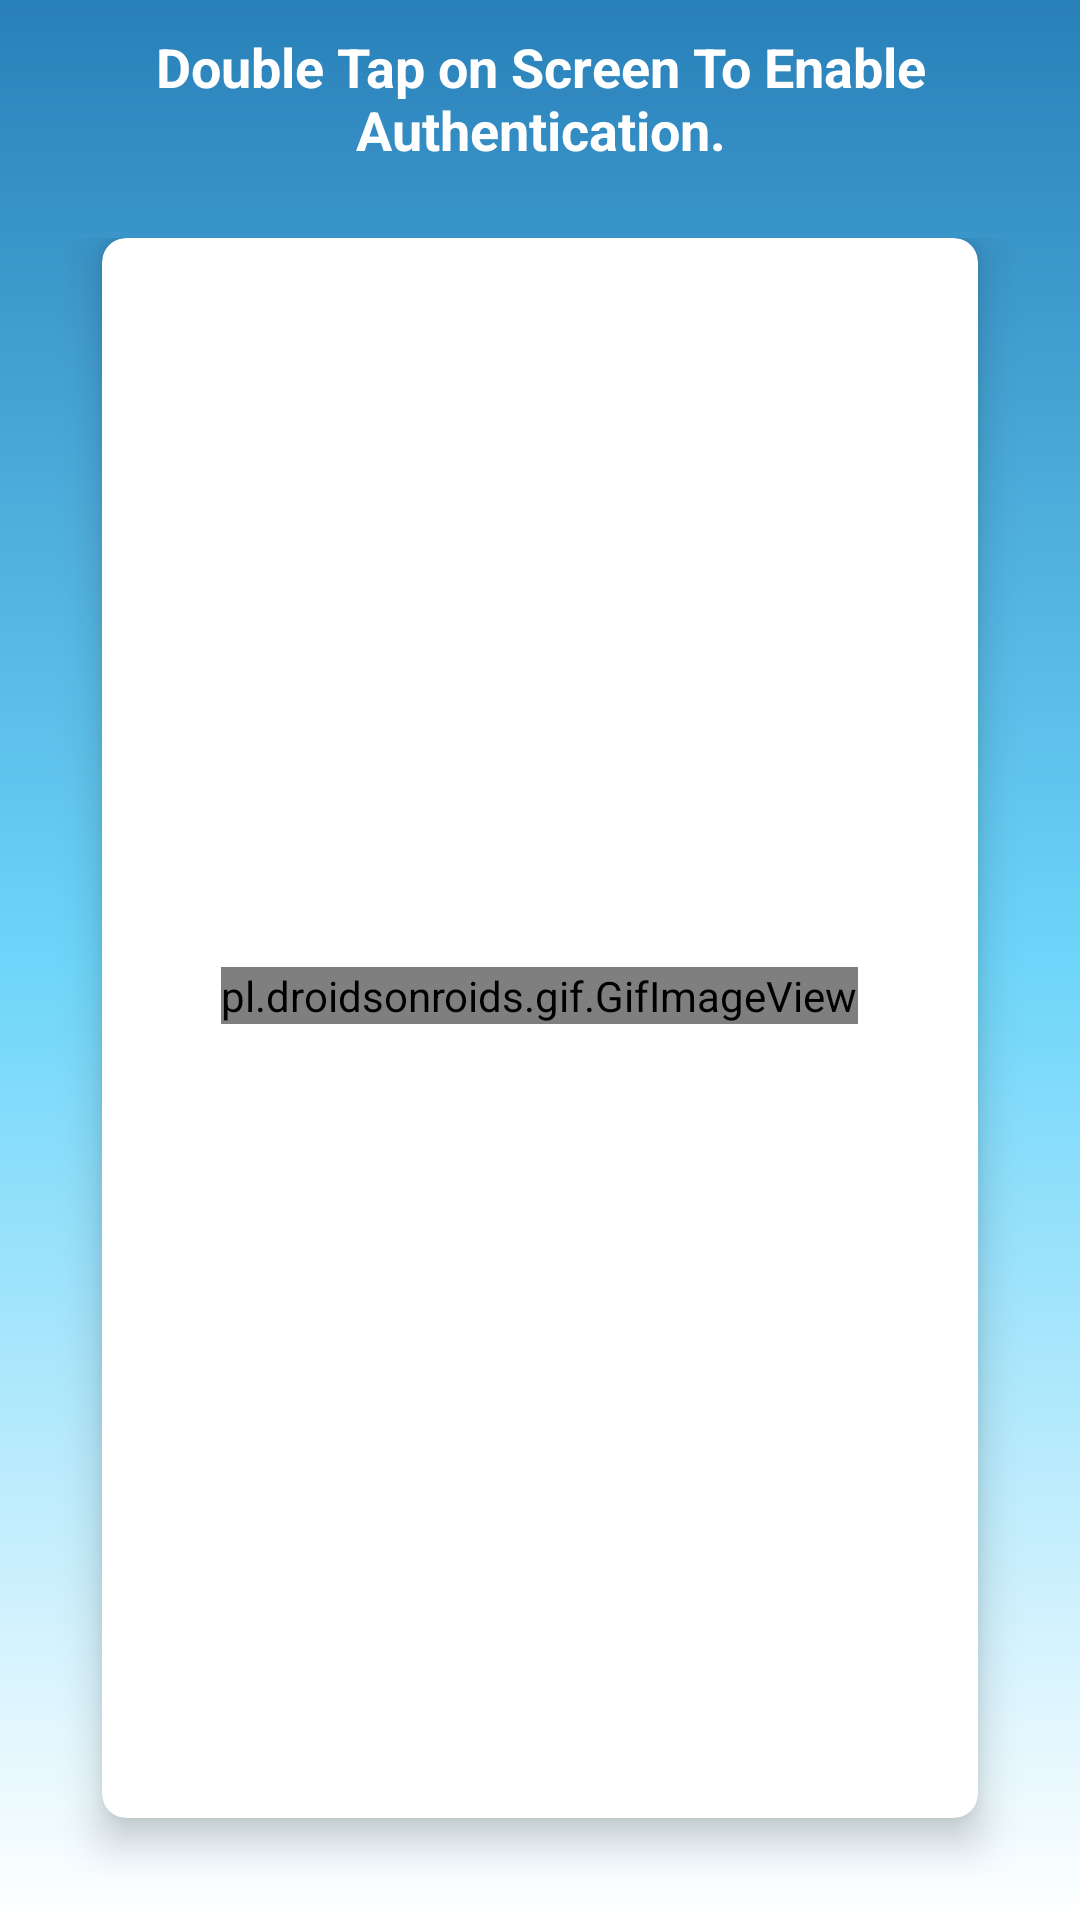

Reconstruct the res/layout file that produces this screen, plus the resources it refers to.
<!-- AndroidManifest.xml: application theme Theme.ECH -->
<!-- res/layout/activity_biometric.xml -->
<?xml version="1.0" encoding="utf-8"?>
<LinearLayout xmlns:android="http://schemas.android.com/apk/res/android"
    xmlns:app="http://schemas.android.com/apk/res-auto"
    xmlns:tools="http://schemas.android.com/tools"
    android:layout_width="match_parent"
    android:layout_height="match_parent"
    tools:context=".BiometricActivity"
    android:background="@drawable/gradient"
    android:orientation="vertical"
    >
    <TextView
        android:layout_width="match_parent"
        android:layout_height="wrap_content"
        android:text="Double Tap on Screen To Enable Authentication."
        android:textColor="@android:color/white"
        android:textAlignment="center"
        android:padding="10dp"
        android:textSize="18dp"
        android:textStyle="bold"
        android:gravity="center_horizontal" />

    <GridLayout
        android:id="@+id/touchscreen"
        android:layout_width="match_parent"
        android:layout_height="0dp"
        android:layout_weight="8"
        android:alignmentMode="alignMargins"
        android:columnOrderPreserved="false"
        android:padding="14dp"
        >

        <androidx.cardview.widget.CardView
            android:id="@+id/card1"
            android:layout_width="100dp"
            android:layout_height="100dp"
            android:layout_rowWeight="1"
            android:layout_columnWeight="1"
            android:layout_marginLeft="20dp"
            android:layout_marginRight="20dp"
            android:layout_marginBottom="20dp"
            android:contentDescription="Press and speak"
            android:foreground="@drawable/ripple"
            android:clickable="true"
            app:cardCornerRadius="8dp"
            app:cardElevation="8dp">

            <LinearLayout
                android:layout_width="wrap_content"
                android:layout_height="wrap_content"
                android:layout_gravity="center_horizontal|center_vertical"
                android:layout_margin="12dp"
                android:orientation="vertical">

                <pl.droidsonroids.gif.GifImageView
                    android:layout_width="wrap_content"
                    android:layout_height="wrap_content"
                    android:src="@drawable/fingerprint"
                    app:layout_constraintBottom_toBottomOf="parent"
                    app:layout_constraintEnd_toEndOf="parent"
                    app:layout_constraintHorizontal_bias="0.0"
                    app:layout_constraintStart_toStartOf="parent"
                    app:layout_constraintTop_toTopOf="parent"
                    app:layout_constraintVertical_bias="0.526"
                    tools:ignore="MissingConstraints" />

                <TextView
                    android:id="@+id/text1"
                    android:layout_width="match_parent"
                    android:layout_height="wrap_content"
                    android:layout_gravity="center"
                    android:textAlignment="center"
                    android:textColor="@android:color/background_dark"
                    android:textSize="16sp"
                    android:textStyle="bold" />
            </LinearLayout>
        </androidx.cardview.widget.CardView>
    </GridLayout>//Card Layout

</LinearLayout>
<!-- resources referenced by this layout -->
<resources>
  <!-- drawable gradient (drawable-v24) -->
  <?xml version="1.0" encoding="utf-8"?>
  <shape xmlns:android="http://schemas.android.com/apk/res/android"
      android:shape="rectangle">
      <gradient
          android:endColor="#2980b9"
          android:centerColor="#6dd5fa"
          android:startColor="#ffffff"
          android:angle="90"/>
  </shape>
  <!-- drawable ripple (drawable-v24) -->
  <?xml version="1.0" encoding="utf-8"?>
  <ripple xmlns:android="http://schemas.android.com/apk/res/android" android:color="@android:color/holo_blue_dark">
      <item
          android:id="@android:id/mask"
          android:drawable="@android:color/white"/>
  
  </ripple>
  <style name="Theme.ECH" parent="Theme.MaterialComponents.DayNight.NoActionBar">
          
          <item name="colorPrimary">@color/purple_500</item>
          <item name="colorPrimaryVariant">@color/purple_700</item>
          <item name="colorOnPrimary">@color/white</item>
          
          <item name="colorSecondary">@color/teal_200</item>
          <item name="colorSecondaryVariant">@color/teal_700</item>
          <item name="colorOnSecondary">@color/black</item>
          
          <item name="android:statusBarColor" tools:targetApi="l">?attr/colorPrimaryVariant</item>
          
      </style>
  <!-- not gathered from this repository: default colours our renderer supplied (Android Studio template values) -->
  <color name="purple_500">#FF6200EE</color>
  <color name="purple_700">#FF3700B3</color>
  <color name="teal_200">#FF03DAC5</color>
  <color name="teal_700">#FF018786</color>
  <color name="black">#FF000000</color>
  <color name="white">#FFFFFFFF</color>
</resources>
